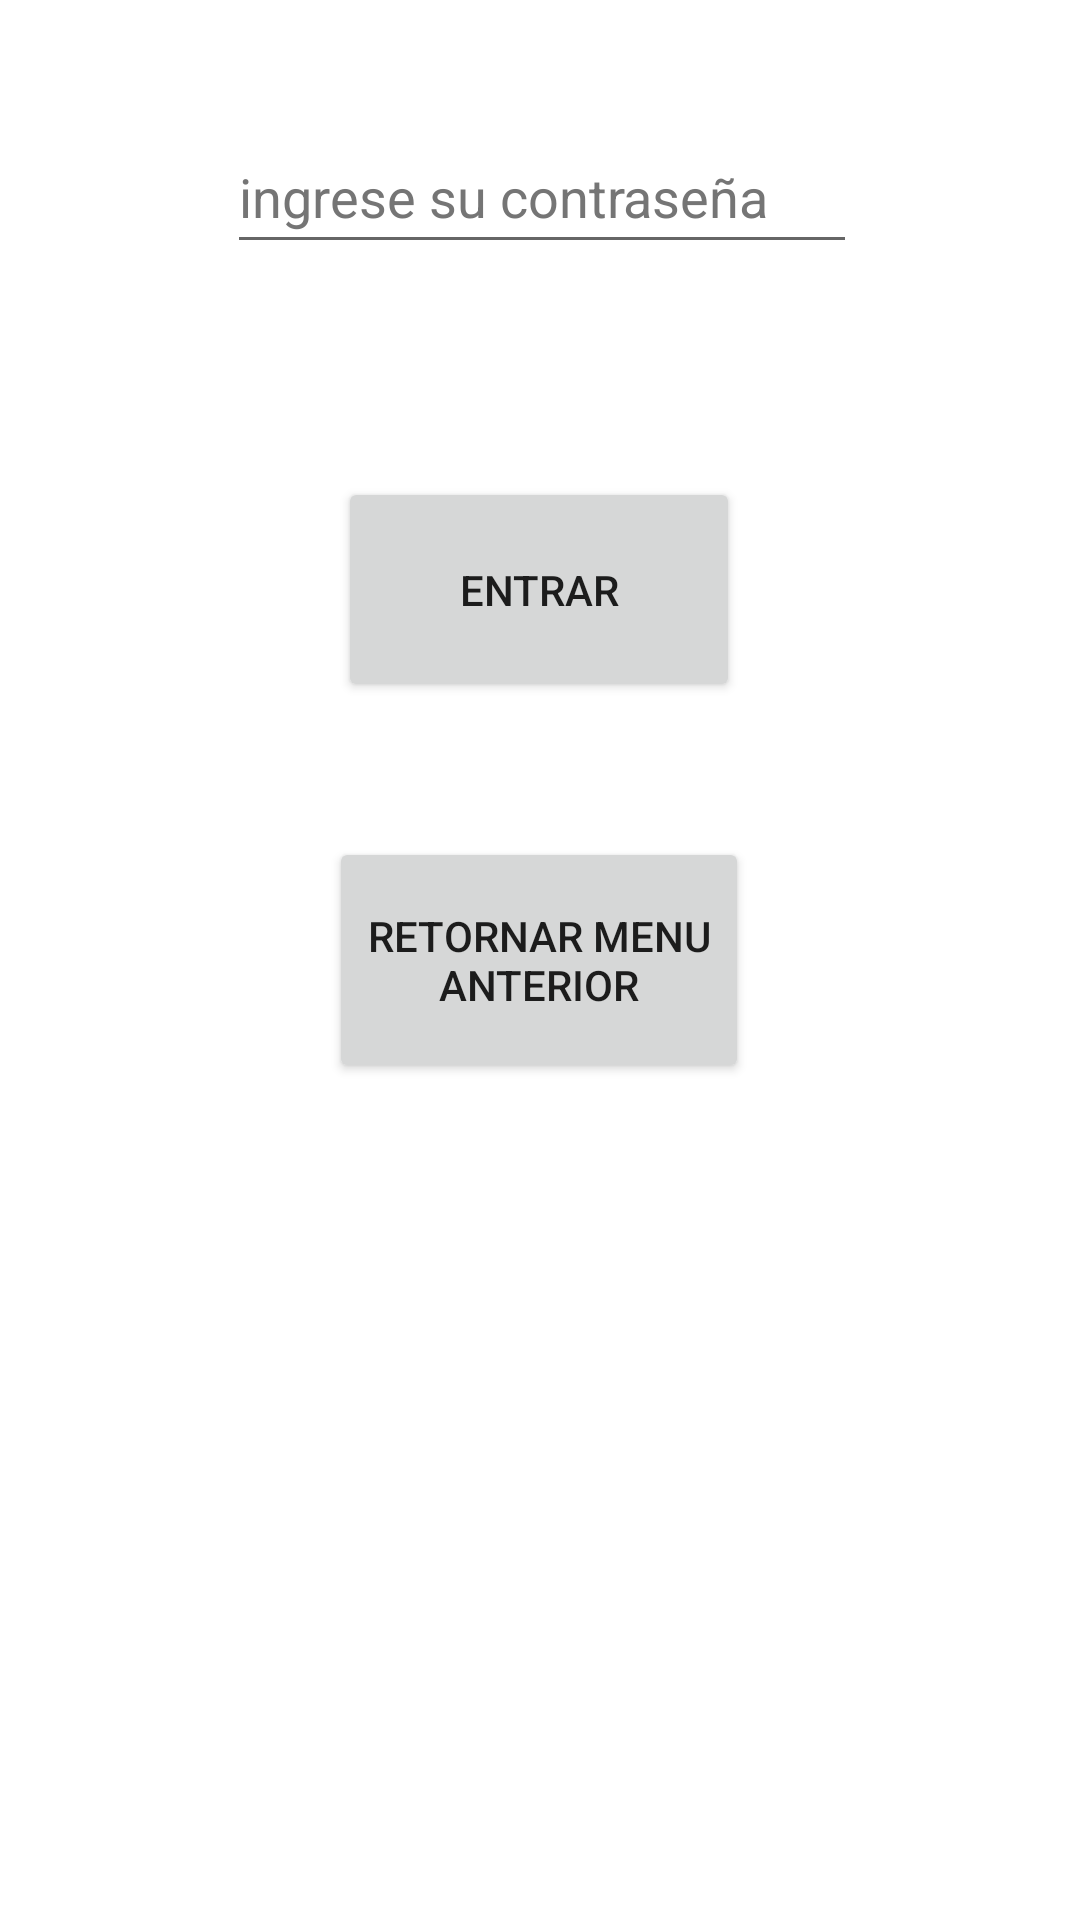

Reconstruct the res/layout file that produces this screen, plus the resources it refers to.
<!-- AndroidManifest.xml: application theme Theme.ProyectoDAA -->
<!-- res/layout/activity_login_profesor.xml -->
<?xml version="1.0" encoding="utf-8"?>
<androidx.constraintlayout.widget.ConstraintLayout xmlns:android="http://schemas.android.com/apk/res/android"
    xmlns:app="http://schemas.android.com/apk/res-auto"
    xmlns:tools="http://schemas.android.com/tools"
    android:layout_width="match_parent"
    android:layout_height="match_parent"
    tools:context=".loginProfesor">

    <EditText
        android:id="@+id/idProfesor"
        android:layout_width="wrap_content"
        android:layout_height="wrap_content"
        android:layout_marginStart="98dp"
        android:layout_marginTop="66dp"
        android:layout_marginEnd="104dp"
        android:layout_marginBottom="620dp"
        android:autofillHints=""
        android:ems="10"
        android:hint="@string/ingrese_su_id"
        android:inputType="textPersonName"
        android:minHeight="48dp"
        android:textColorHint="#757575"
        app:layout_constraintBottom_toBottomOf="parent"
        app:layout_constraintEnd_toEndOf="parent"
        app:layout_constraintStart_toStartOf="parent"
        app:layout_constraintTop_toTopOf="parent" />

    <EditText
        android:id="@+id/paswordProfesor"
        android:layout_width="wrap_content"
        android:layout_height="wrap_content"
        android:layout_marginStart="101dp"
        android:layout_marginTop="21dp"
        android:layout_marginEnd="100dp"
        android:layout_marginBottom="552dp"
        android:autofillHints=""
        android:ems="10"
        android:hint="@string/ingrese_su_contrase_a"
        android:inputType="textPassword"
        android:minHeight="48dp"
        android:textColorHint="#757575"
        app:layout_constraintBottom_toBottomOf="parent"
        app:layout_constraintEnd_toEndOf="parent"
        app:layout_constraintStart_toStartOf="parent"
        app:layout_constraintTop_toBottomOf="@+id/idProfesor" />

    <Button
        android:id="@+id/bloguin"
        android:layout_width="134dp"
        android:layout_height="75dp"
        android:layout_marginStart="138dp"
        android:layout_marginTop="70dp"
        android:layout_marginEnd="139dp"
        android:layout_marginBottom="405dp"
        android:text="@string/entrar"
        app:layout_constraintBottom_toBottomOf="parent"
        app:layout_constraintEnd_toEndOf="parent"
        app:layout_constraintStart_toStartOf="parent"
        app:layout_constraintTop_toBottomOf="@+id/paswordProfesor" />

    <Button
        android:id="@+id/bRetornar"
        android:layout_width="140dp"
        android:layout_height="82dp"
        android:layout_marginStart="135dp"
        android:layout_marginTop="45dp"
        android:layout_marginEnd="136dp"
        android:layout_marginBottom="279dp"
        android:text="@string/retornar_menu_anterior"
        app:layout_constraintBottom_toBottomOf="parent"
        app:layout_constraintEnd_toEndOf="parent"
        app:layout_constraintStart_toStartOf="parent"
        app:layout_constraintTop_toBottomOf="@+id/bloguin" />
</androidx.constraintlayout.widget.ConstraintLayout>
<!-- resources referenced by this layout -->
<resources>
  <string name="entrar">Entrar</string>
  <string name="ingrese_su_contrase_a">ingrese su contraseña</string>
  <string name="ingrese_su_id">ingrese su id</string>
  <string name="retornar_menu_anterior">Retornar menu anterior</string>
  <style name="Theme.ProyectoDAA" parent="Theme.MaterialComponents.DayNight.DarkActionBar">
          
          <item name="colorPrimary">@color/purple_500</item>
          <item name="colorPrimaryVariant">@color/purple_700</item>
          <item name="colorOnPrimary">@color/white</item>
          
          <item name="colorSecondary">@color/teal_200</item>
          <item name="colorSecondaryVariant">@color/teal_700</item>
          <item name="colorOnSecondary">@color/black</item>
          
          <item name="android:statusBarColor" tools:targetApi="l">?attr/colorPrimaryVariant</item>
          
      </style>
  <!-- not gathered from this repository: default colours our renderer supplied (Android Studio template values) -->
  <color name="purple_500">#FF6200EE</color>
  <color name="purple_700">#FF3700B3</color>
  <color name="teal_200">#FF03DAC5</color>
  <color name="teal_700">#FF018786</color>
  <color name="black">#FF000000</color>
  <color name="white">#FFFFFFFF</color>
</resources>
